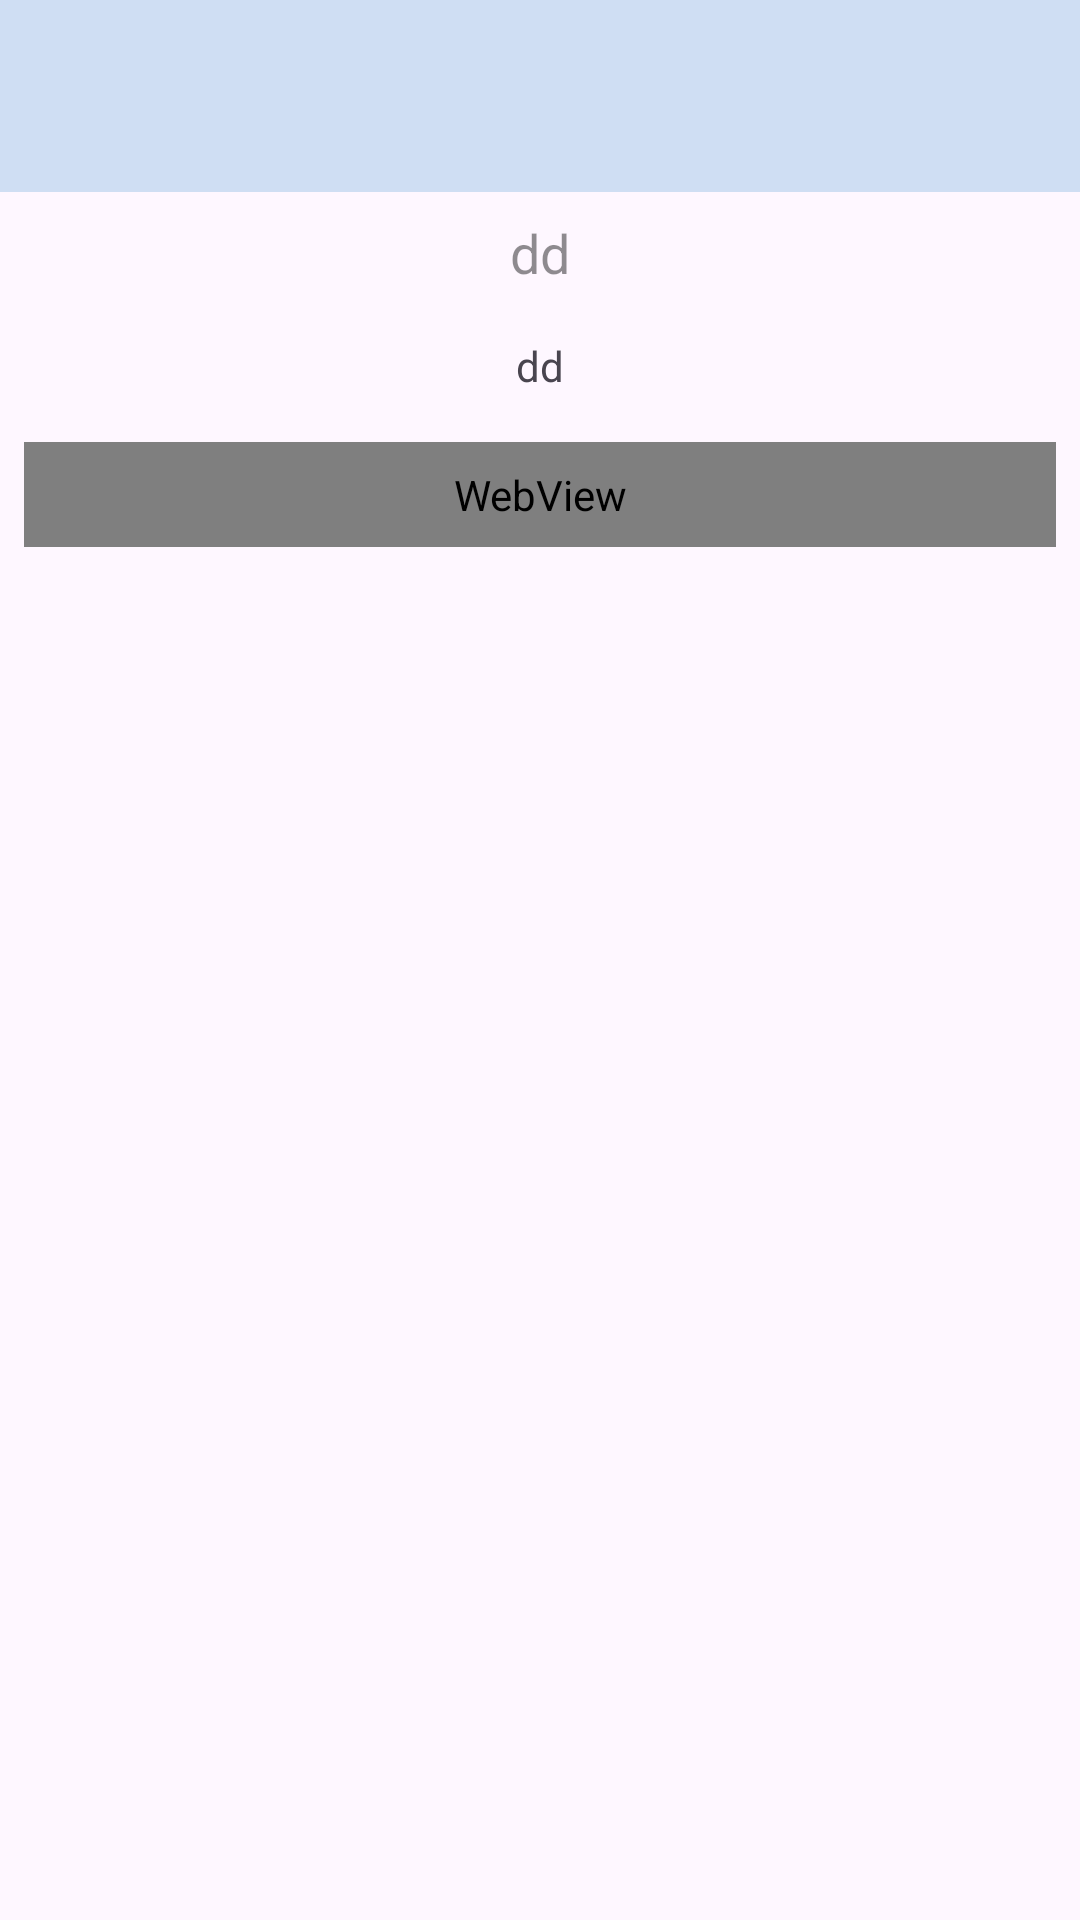

Android layout source for this screen:
<!-- AndroidManifest.xml: application theme Theme.SmartGuangzhou -->
<!-- res/layout/activity_news_detail.xml -->
<?xml version="1.0" encoding="utf-8"?>
<androidx.core.widget.NestedScrollView xmlns:android="http://schemas.android.com/apk/res/android"
    xmlns:app="http://schemas.android.com/apk/res-auto"
    xmlns:tools="http://schemas.android.com/tools"
    android:layout_width="match_parent"
    android:orientation="vertical"
    android:layout_height="match_parent"
    tools:context=".NewsDetailActivity">

    <LinearLayout
        android:layout_width="match_parent"
        android:layout_height="match_parent"
        android:orientation="vertical">
        <include
            layout="@layout/custom_toolbar"/>

        <TextView
            android:layout_width="match_parent"
            android:layout_height="wrap_content"
            android:text="dd"
            android:textSize="18sp"
            android:gravity="center"
            android:padding="8dp"
            android:textColor="@color/black"
            android:id="@+id/tv_news_title"
            />
        <TextView
            android:layout_width="match_parent"
            android:layout_height="wrap_content"
            android:text="dd"
            android:gravity="center"
            android:padding="8dp"
            android:id="@+id/tv_news_time"
            />
        <ImageView
            android:layout_width="match_parent"
            android:layout_height="wrap_content"
            android:id="@+id/image_news_icon"
            android:layout_gravity="center"/>
        <WebView
            android:layout_margin="8dp"
            android:padding="8dp"
            android:layout_width="match_parent"
            android:layout_height="wrap_content"
            android:id="@+id/wv_news_view"/>
    </LinearLayout>



</androidx.core.widget.NestedScrollView>
<!-- res/layout/custom_toolbar.xml (included above) -->
<androidx.appcompat.widget.Toolbar xmlns:android="http://schemas.android.com/apk/res/android"
    xmlns:app="http://schemas.android.com/apk/res-auto"
    android:id="@+id/toolbar"
    android:layout_width="match_parent"
    android:layout_height="?attr/actionBarSize"
    android:background="#CFDEF3"
    android:elevation="4dp"
    android:theme="@style/ThemeOverlay.AppCompat.ActionBar">

    <TextView
        android:id="@+id/toolbar_title"
        android:layout_width="match_parent"
        android:layout_height="wrap_content"
        android:gravity="center"
        android:textAppearance="@style/TextAppearance.Widget.AppCompat.Toolbar.Title"
        android:textColor="#000"
        android:textSize="20sp" />

</androidx.appcompat.widget.Toolbar>
<!-- resources referenced by this layout -->
<resources>
  <color name="black">#70000000</color>
  <style name="Theme.SmartGuangzhou" parent="Base.Theme.SmartGuangzhou" />
  <style name="Base.Theme.SmartGuangzhou" parent="Theme.Material3.DayNight.NoActionBar">
          
          
      </style>
</resources>
